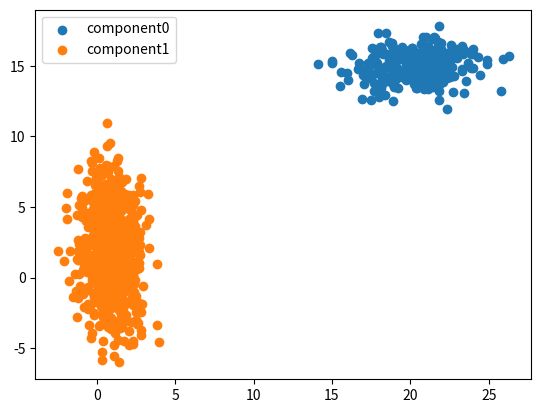

The matplotlib source for this figure:
import numpy as np
import matplotlib.pyplot as plt

w = [0.3, 0.7]
mu = [[20, 15], [1, 2]]
sdx = [2, 1]
sdy = [1, 3]
corr = [0.1, -0.05]

class Utils:
    def __init__(self):
        pass

    def make_cov_matrix(self, sdx, sdy, corr):
        cov = []
        for i in range(len(sdx)):
            C = np.ones((2, 2))
            var = np.diag([sdx[i], sdy[i]])
            idxu = np.triu_indices(2, 1)
            idxl = np.tril_indices(2, -1)
            C[idxu] = corr[i]
            C[idxl] = corr[i]
            cov.append(var.dot(C).dot(var))
        return cov


cov = Utils().make_cov_matrix(sdx, sdy, corr)
plt.figure()
for i in range(2):
    num = int(w[i] * 1000)
    data = np.random.multivariate_normal(mu[i], cov[i], num)
    plt.scatter(data[:, 0], data[:, 1], label='component'+str(i))
plt.legend()
